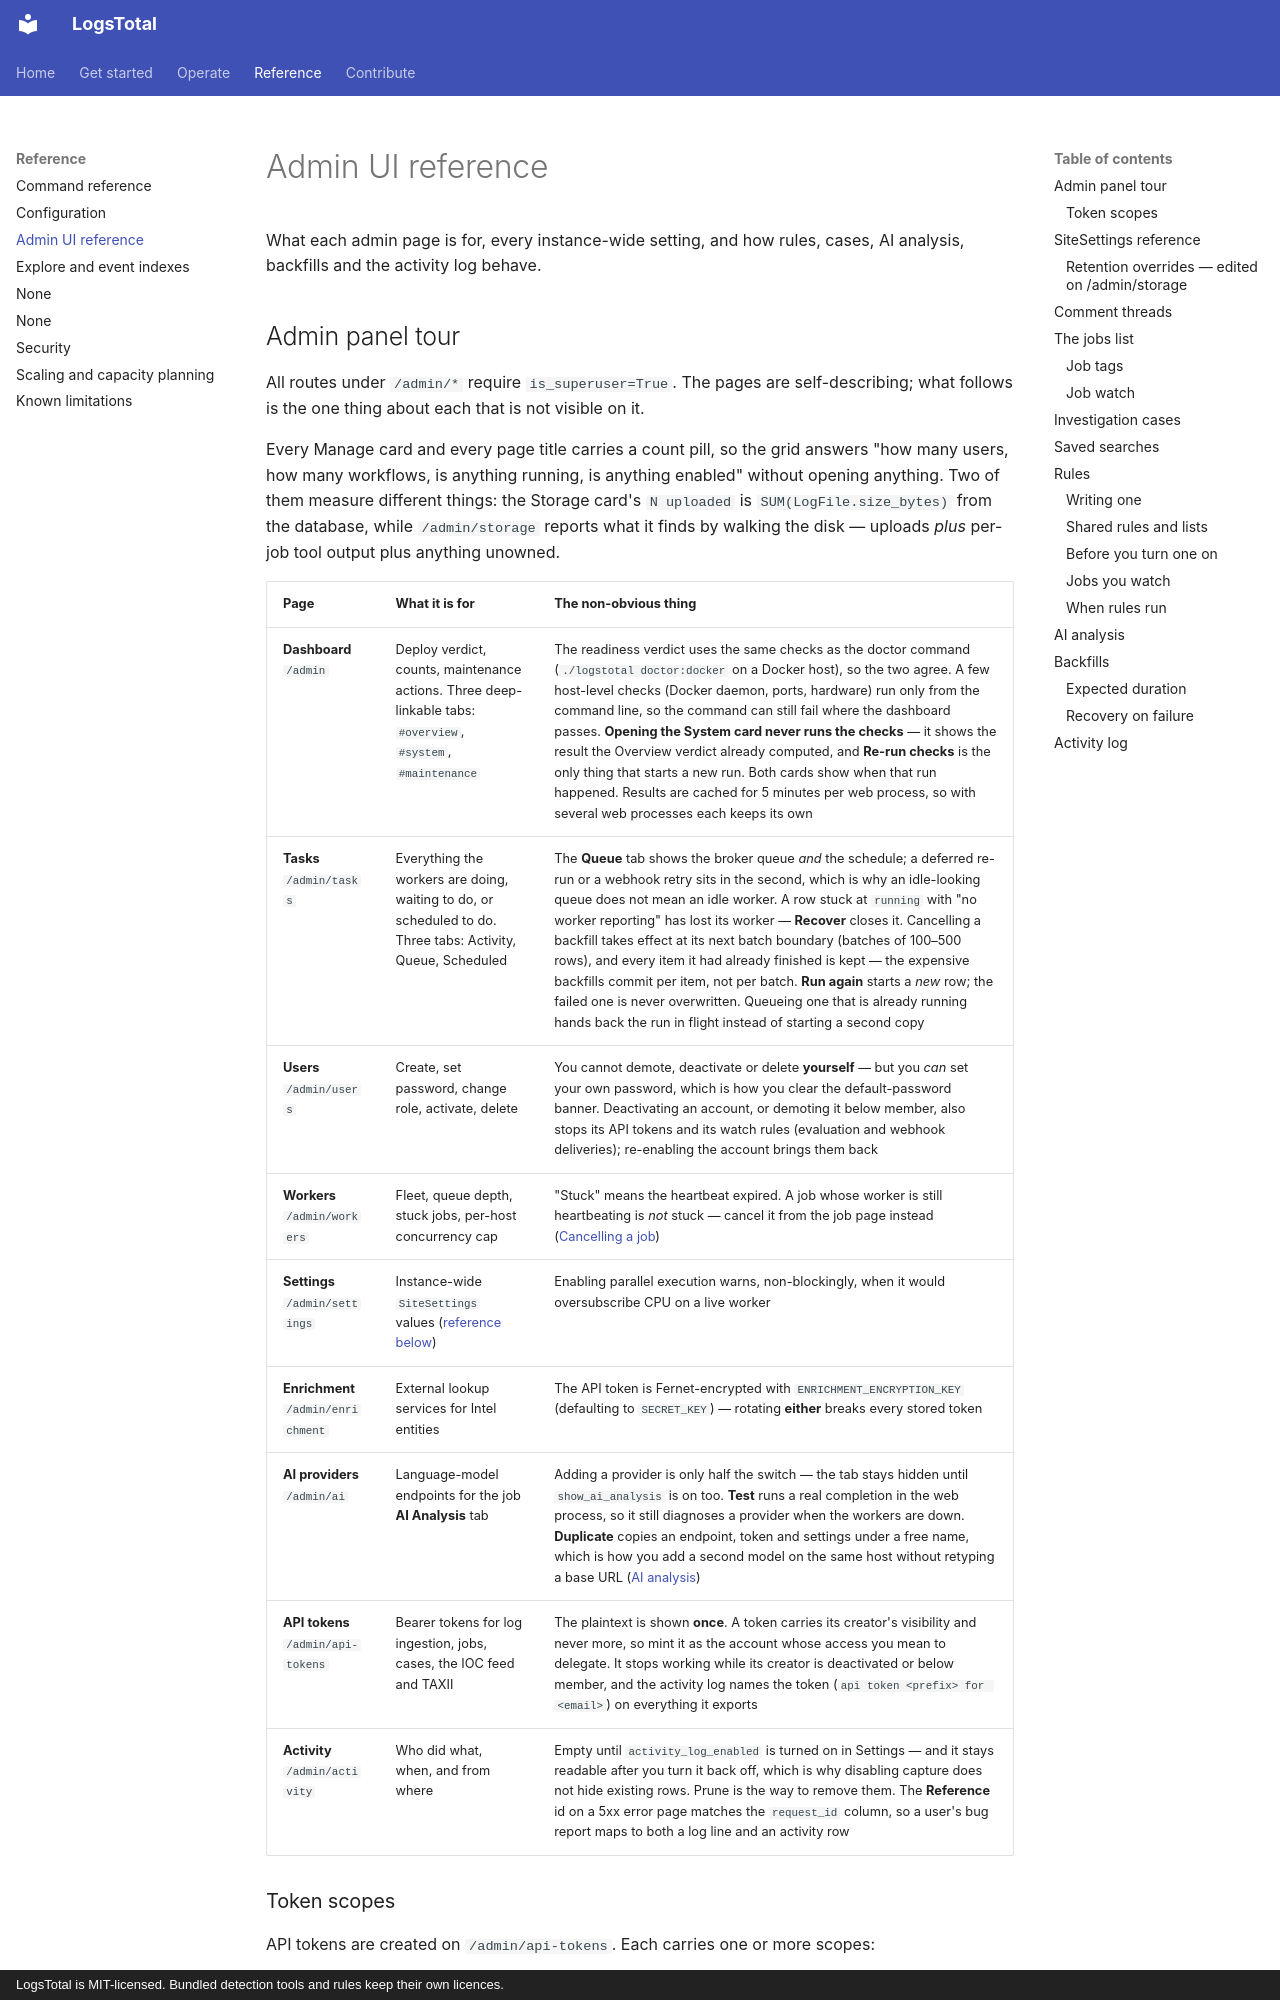

repository: wagga40/LogsTotal · page: reference/admin-ui/index.html · generator: mkdocs · copyright: LogsTotal is MIT-licensed. Bundled detection tools and rules keep their own licences.

# Admin UI reference

What each admin page is for, every instance-wide setting, and how rules, cases, AI analysis, backfills and the activity log behave.

## Admin panel tour

All routes under `/admin/*` require `is_superuser=True`. The pages are self-describing; what
follows is the one thing about each that is not visible on it.

Every Manage card and every page title carries a count pill, so the grid answers "how many
users, how many workflows, is anything running, is anything enabled" without opening
anything. Two of them measure different things: the Storage card's `N uploaded` is
`SUM(LogFile.size_bytes)` from the database, while `/admin/storage` reports what it finds by
walking the disk — uploads *plus* per-job tool output plus anything unowned.

| Page | What it is for | The non-obvious thing |
|---|---|---|
| **Dashboard** `/admin` | Deploy verdict, counts, maintenance actions. Three deep-linkable tabs: `#overview`, `#system`, `#maintenance` | The readiness verdict uses the same checks as the doctor command (`./logstotal doctor:docker` on a Docker host), so the two agree. A few host-level checks (Docker daemon, ports, hardware) run only from the command line, so the command can still fail where the dashboard passes. **Opening the System card never runs the checks** — it shows the result the Overview verdict already computed, and **Re-run checks** is the only thing that starts a new run. Both cards show when that run happened. Results are cached for 5 minutes per web process, so with several web processes each keeps its own |
| **Tasks** `/admin/tasks` | Everything the workers are doing, waiting to do, or scheduled to do. Three tabs: Activity, Queue, Scheduled | The **Queue** tab shows the broker queue *and* the schedule; a deferred re-run or a webhook retry sits in the second, which is why an idle-looking queue does not mean an idle worker. A row stuck at `running` with "no worker reporting" has lost its worker — **Recover** closes it. Cancelling a backfill takes effect at its next batch boundary (batches of 100–500 rows), and every item it had already finished is kept — the expensive backfills commit per item, not per batch. **Run again** starts a *new* row; the failed one is never overwritten. Queueing one that is already running hands back the run in flight instead of starting a second copy |
| **Users** `/admin/users` | Create, set password, change role, activate, delete | You cannot demote, deactivate or delete **yourself** — but you *can* set your own password, which is how you clear the default-password banner. Deactivating an account, or demoting it below member, also stops its API tokens and its watch rules (evaluation and webhook deliveries); re-enabling the account brings them back |
| **Workers** `/admin/workers` | Fleet, queue depth, stuck jobs, per-host concurrency cap | "Stuck" means the heartbeat expired. A job whose worker is still heartbeating is *not* stuck — cancel it from the job page instead ([Cancelling a job](../runbooks/workers.md#cancelling-a-job)) |
| **Settings** `/admin/settings` | Instance-wide `SiteSettings` values ([reference below](admin-ui.md#sitesettings-reference)) | Enabling parallel execution warns, non-blockingly, when it would oversubscribe CPU on a live worker |
| **Enrichment** `/admin/enrichment` | External lookup services for Intel entities | The API token is Fernet-encrypted with `ENRICHMENT_ENCRYPTION_KEY` (defaulting to `SECRET_KEY`) — rotating **either** breaks every stored token |
| **AI providers** `/admin/ai` | Language-model endpoints for the job **AI Analysis** tab | Adding a provider is only half the switch — the tab stays hidden until `show_ai_analysis` is on too. **Test** runs a real completion in the web process, so it still diagnoses a provider when the workers are down. **Duplicate** copies an endpoint, token and settings under a free name, which is how you add a second model on the same host without retyping a base URL ([AI analysis](admin-ui.md#ai-analysis)) |
| **API tokens** `/admin/api-tokens` | Bearer tokens for log ingestion, jobs, cases, the IOC feed and TAXII | The plaintext is shown **once**. A token carries its creator's visibility and never more, so mint it as the account whose access you mean to delegate. It stops working while its creator is deactivated or below member, and the activity log names the token (`api token <prefix> for <email>`) on everything it exports |
| **Activity** `/admin/activity` | Who did what, when, and from where | Empty until `activity_log_enabled` is turned on in Settings — and it stays readable after you turn it back off, which is why disabling capture does not hide existing rows. Prune is the way to remove them. The **Reference** id on a 5xx error page matches the `request_id` column, so a user's bug report maps to both a log line and an activity row |
